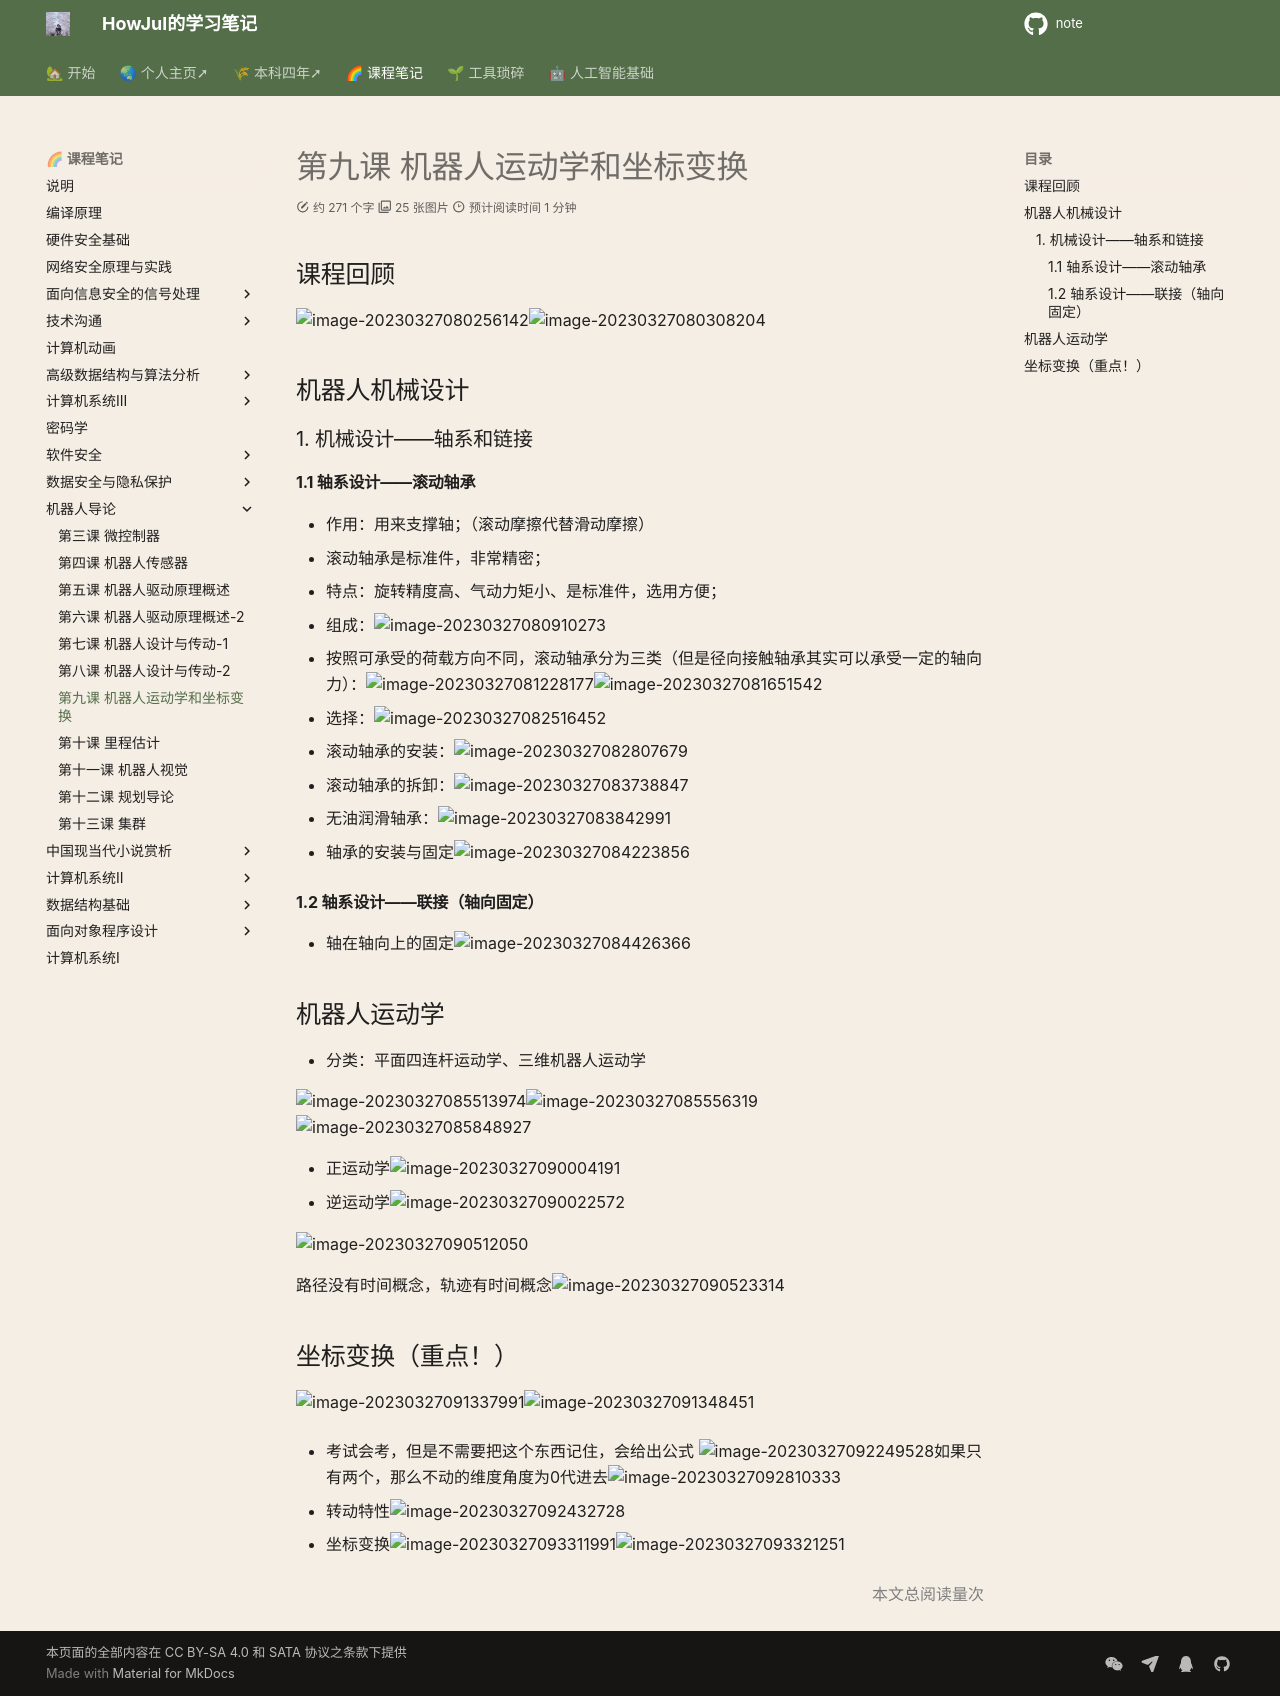

repository: howjul/note · page: 机器人导论/第九课 3.27 机器人运动学和坐标变换/index.html · generator: mkdocs


## 课程回顾

![image-20230327080256142](../img/3.23/image-20230327080256142.png)![image-20230327080308204](../img/3.23/image-20230327080308204.png)

## 机器人机械设计 

### 1. 机械设计——轴系和链接

#### 1.1 轴系设计——滚动轴承

- 作用：用来支撑轴；（滚动摩擦代替滑动摩擦）
- 滚动轴承是标准件，非常精密；
- 特点：旋转精度高、气动力矩小、是标准件，选用方便；
- 组成：![image-20230327080910273](../img/3.23/image-20230327080910273.png)

- 按照可承受的荷载方向不同，滚动轴承分为三类（但是径向接触轴承其实可以承受一定的轴向力）：![image-20230327081228177](../img/3.23/image-20230327081228177.png)![image-20230327081651542](../img/3.23/image-20230327081651542.png)
- 选择：![image-20230327082516452](../img/3.23/image-20230327082516452.png)

- 滚动轴承的安装：![image-20230327082807679](../img/3.23/image-20230327082807679.png)

- 滚动轴承的拆卸：![image-20230327083738847](../img/3.23/image-20230327083738847.png)

- 无油润滑轴承：![image-20230327083842991](../img/3.23/image-20230327083842991.png)

- 轴承的安装与固定![image-20230327084223856](../img/3.23/image-20230327084223856.png)

#### 1.2 轴系设计——联接（轴向固定）

- 轴在轴向上的固定![image-20230327084426366](../img/3.23/image-20230327084426366.png)

## 机器人运动学

- 分类：平面四连杆运动学、三维机器人运动学

![image-20230327085513974](../img/3.23/image-20230327085513974.png)![image-20230327085556319](../img/3.23/image-20230327085556319.png)![image-20230327085848927](../img/3.23/image-20230327085848927.png)

- 正运动学![image-20230327090004191](../img/3.23/image-20230327090004191.png)
- 逆运动学![image-20230327090022572](../img/3.23/image-20230327090022572.png)

![image-20230327090512050](../img/3.23/image-20230327090512050.png)

路径没有时间概念，轨迹有时间概念![image-20230327090523314](../img/3.23/image-20230327090523314.png)

## 坐标变换（重点！）

![image-20230327091337991](../img/3.23/image-20230327091337991.png)![image-20230327091348451](../img/3.23/image-20230327091348451.png)

- 考试会考，但是不需要把这个东西记住，会给出公式
  ![image-20230327092249528](../img/3.23/image-20230327092249528.png)如果只有两个，那么不动的维度角度为0代进去![image-20230327092810333](../img/3.23/image-20230327092810333.png)

- 转动特性![image-20230327092432728](../img/3.23/image-20230327092432728.png)

- 坐标变换![image-20230327093311991](../img/3.23/image-20230327093311991.png)![image-20230327093321251](../img/3.23/image-20230327093321251.png)
